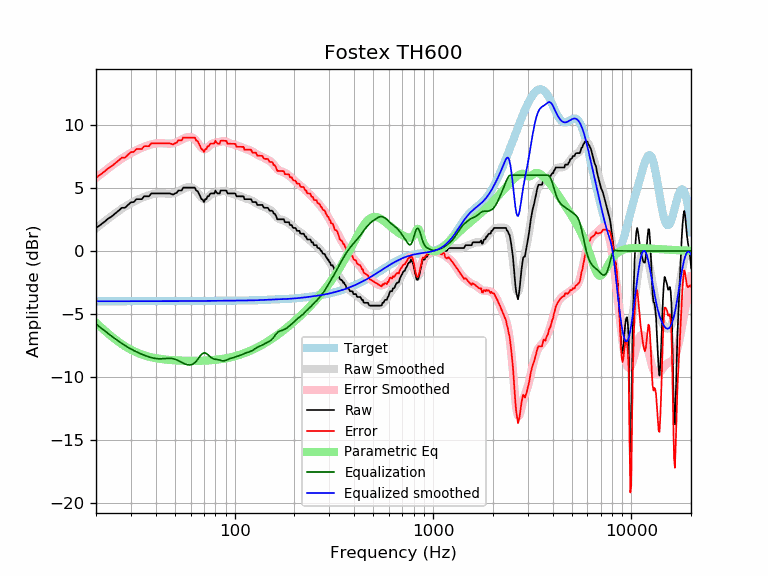

The data file committed next to this chart (first rows):
frequency, raw, error, smoothed, error_smoothed, equalization, parametric_eq, equalized_raw, equalized_smoothed, target
20, 1.83, 5.81, 1.80, 5.78, -5.78, -5.69, -3.96, -3.98, -3.98
21, 2.05, 6.04, 2.07, 6.05, -6.05, -5.99, -3.99, -3.98, -3.98
22, 2.30, 6.28, 2.32, 6.30, -6.30, -6.27, -4.00, -3.98, -3.98
23, 2.56, 6.54, 2.55, 6.53, -6.53, -6.53, -3.97, -3.98, -3.98
24, 2.74, 6.72, 2.77, 6.75, -6.75, -6.78, -4.01, -3.98, -3.98
25, 2.96, 6.94, 2.98, 6.96, -6.96, -7.00, -3.99, -3.98, -3.98
26, 3.19, 7.17, 3.17, 7.15, -7.15, -7.20, -3.96, -3.98, -3.98
27, 3.42, 7.40, 3.35, 7.32, -7.32, -7.38, -3.90, -3.98, -3.98
28, 3.42, 7.40, 3.51, 7.49, -7.49, -7.54, -4.07, -3.98, -3.98
29, 3.65, 7.62, 3.66, 7.63, -7.63, -7.69, -3.98, -3.97, -3.97
30, 3.85, 7.83, 3.79, 7.77, -7.77, -7.82, -3.91, -3.97, -3.97
31, 3.88, 7.85, 3.91, 7.89, -7.89, -7.93, -4.01, -3.97, -3.97
32, 4.10, 8.08, 4.02, 7.99, -7.99, -8.03, -3.89, -3.97, -3.97
33, 4.10, 8.08, 4.12, 8.09, -8.09, -8.12, -3.98, -3.97, -3.97
34, 4.10, 8.08, 4.21, 8.18, -8.18, -8.20, -4.07, -3.97, -3.97
35, 4.33, 8.30, 4.29, 8.26, -8.26, -8.26, -3.92, -3.97, -3.97
36, 4.33, 8.30, 4.36, 8.33, -8.33, -8.32, -3.99, -3.97, -3.97
37, 4.33, 8.30, 4.42, 8.39, -8.39, -8.37, -4.06, -3.97, -3.97
38, 4.56, 8.53, 4.47, 8.44, -8.44, -8.42, -3.88, -3.97, -3.97
39, 4.56, 8.53, 4.52, 8.48, -8.48, -8.46, -3.92, -3.97, -3.97
40, 4.56, 8.53, 4.55, 8.51, -8.51, -8.49, -3.95, -3.97, -3.97
41, 4.56, 8.53, 4.56, 8.53, -8.53, -8.52, -3.97, -3.97, -3.97
42, 4.56, 8.53, 4.57, 8.54, -8.54, -8.54, -3.98, -3.97, -3.97
43, 4.56, 8.53, 4.57, 8.54, -8.54, -8.57, -3.98, -3.97, -3.97
44, 4.56, 8.53, 4.56, 8.53, -8.53, -8.58, -3.97, -3.97, -3.97
45, 4.56, 8.53, 4.55, 8.51, -8.51, -8.60, -3.95, -3.97, -3.97
46, 4.56, 8.53, 4.54, 8.51, -8.51, -8.62, -3.95, -3.97, -3.97
47, 4.56, 8.53, 4.53, 8.50, -8.50, -8.63, -3.94, -3.97, -3.97
48, 4.52, 8.49, 4.54, 8.51, -8.51, -8.64, -4.00, -3.97, -3.97
49, 4.46, 8.43, 4.57, 8.54, -8.54, -8.65, -4.07, -3.97, -3.97
50, 4.56, 8.53, 4.60, 8.57, -8.57, -8.66, -4.01, -3.97, -3.97
51, 4.61, 8.58, 4.66, 8.63, -8.63, -8.67, -4.02, -3.97, -3.97
52, 4.79, 8.76, 4.72, 8.69, -8.69, -8.67, -3.90, -3.97, -3.97
53, 4.79, 8.76, 4.79, 8.76, -8.76, -8.68, -3.97, -3.97, -3.97
54, 4.79, 8.76, 4.85, 8.82, -8.82, -8.68, -4.03, -3.97, -3.97
55, 5.02, 8.99, 4.92, 8.89, -8.89, -8.69, -3.87, -3.97, -3.97
56, 5.02, 8.99, 4.97, 8.94, -8.94, -8.69, -3.93, -3.97, -3.97
57, 5.02, 8.99, 5.02, 8.99, -8.99, -8.70, -3.97, -3.97, -3.97
58, 5.02, 8.98, 5.05, 9.02, -9.02, -8.70, -4.00, -3.97, -3.97
59, 5.02, 8.98, 5.06, 9.03, -9.03, -8.70, -4.01, -3.97, -3.97
60, 5.02, 8.98, 5.05, 9.02, -9.02, -8.70, -4.01, -3.97, -3.97
61, 5.02, 8.98, 5.02, 8.99, -8.99, -8.70, -3.97, -3.97, -3.97
62, 5.02, 8.98, 4.97, 8.93, -8.93, -8.70, -3.92, -3.97, -3.97
63, 5.02, 8.98, 4.88, 8.84, -8.84, -8.70, -3.83, -3.97, -3.97
64, 4.79, 8.75, 4.77, 8.73, -8.73, -8.70, -3.94, -3.96, -3.96
65, 4.74, 8.70, 4.63, 8.60, -8.60, -8.70, -3.86, -3.96, -3.96
66, 4.56, 8.52, 4.49, 8.45, -8.45, -8.70, -3.89, -3.96, -3.96
67, 4.33, 8.29, 4.35, 8.32, -8.32, -8.70, -3.98, -3.96, -3.96
68, 4.10, 8.07, 4.24, 8.20, -8.20, -8.69, -4.10, -3.96, -3.96
69, 4.08, 8.04, 4.16, 8.12, -8.12, -8.69, -4.04, -3.96, -3.96
70, 3.88, 7.84, 4.12, 8.08, -8.08, -8.69, -4.20, -3.96, -3.96
71, 4.10, 8.06, 4.12, 8.08, -8.08, -8.68, -3.98, -3.96, -3.96
72, 4.11, 8.07, 4.16, 8.12, -8.12, -8.68, -4.01, -3.96, -3.96
73, 4.33, 8.29, 4.23, 8.19, -8.19, -8.67, -3.86, -3.96, -3.96
74, 4.33, 8.29, 4.32, 8.27, -8.27, -8.67, -3.94, -3.96, -3.96
75, 4.50, 8.46, 4.40, 8.36, -8.36, -8.66, -3.86, -3.95, -3.95
76, 4.56, 8.51, 4.48, 8.44, -8.44, -8.65, -3.87, -3.95, -3.95
77, 4.56, 8.51, 4.54, 8.50, -8.50, -8.65, -3.93, -3.95, -3.95
78, 4.56, 8.51, 4.58, 8.54, -8.54, -8.64, -3.98, -3.95, -3.95
79, 4.56, 8.51, 4.61, 8.56, -8.56, -8.63, -4.00, -3.95, -3.95
... 553 more rows
